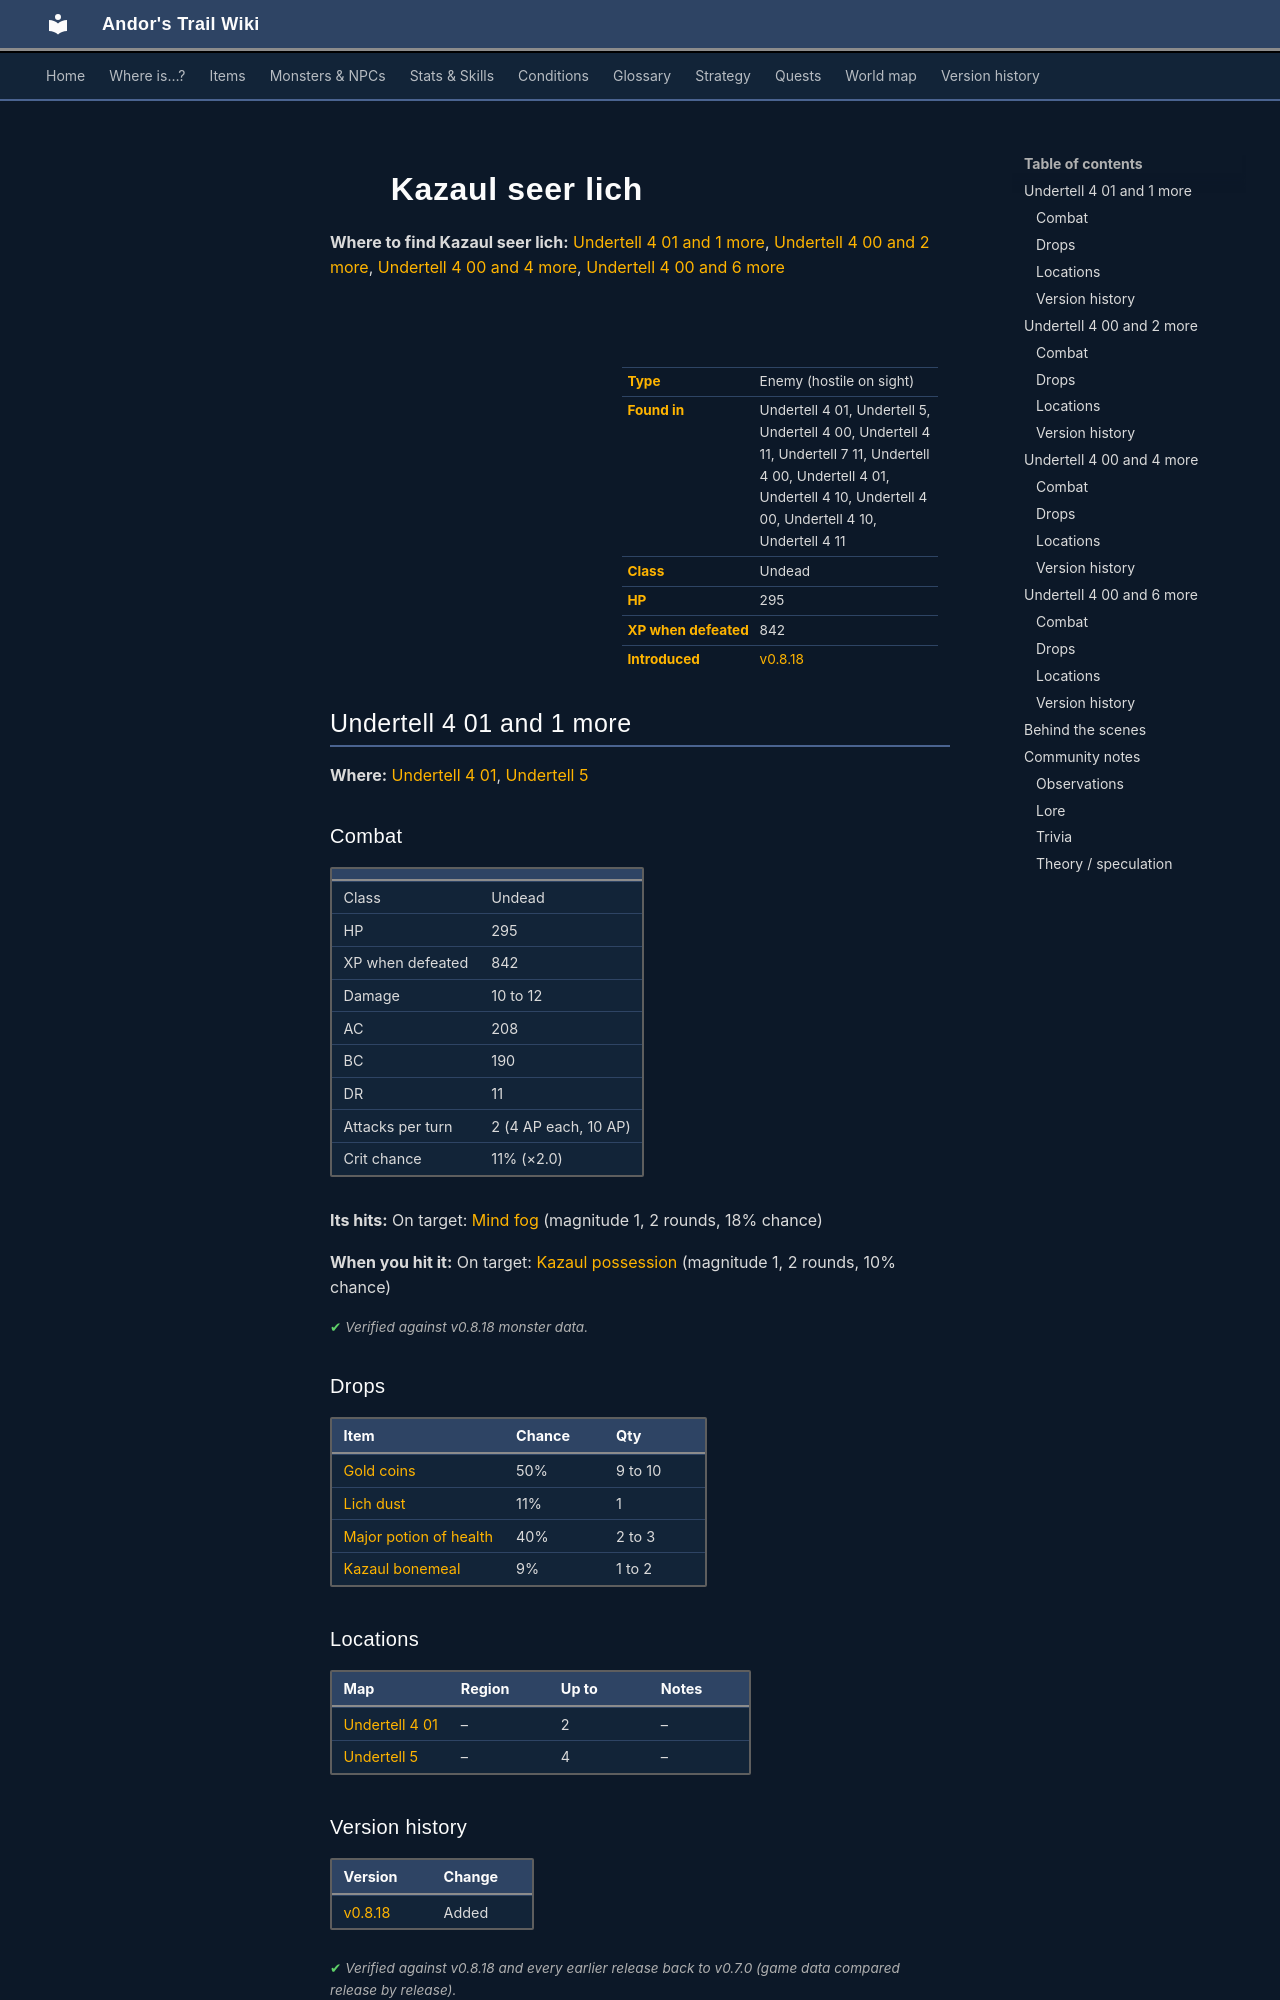

repository: asdfghjkl628/Andor-s-Trail-Wikiiii · page: monsters/kazaul_seer_lich/index.html · generator: mkdocs

---
description: "Kazaul seer lich is an enemy in Andor's Trail (undead) with 295 HP, worth 842 XP, found in Undertell 4 01, Undertell 5, Undertell 4 00, Undertell 4 11, Undertell 7 11, Undertell 4 00, Undertell 4 01, Undertell 4 10, Undertell 4 00, Undertell 4 10, Undertell 4 11. Drops: Gold coins, Lich dust,…"
---

# ![](../assets/icons/monsters/monsters_antison_3.png){ .sprite } Kazaul seer lich

**Where to find Kazaul seer lich:** [Undertell 4 01 and 1 more](#v-kazaul_seer_lich), [Undertell 4 00 and 2 more](#v-kazaul_seer_lich_help_liches), [Undertell 4 00 and 4 more](#v-kazaul_seer_lich_help_others), [Undertell 4 00 and 6 more](#v-kazaul_seer_lich_help_plague)

<div class="infobox" markdown>

<p class="ib-img"><img class="sprite" src="../../assets/icons/monsters/monsters_antison_3.png" alt=""></p>

| | |
|---|---|
| **Type** | Enemy (hostile on sight) |
| **Found in** | Undertell 4 01, Undertell 5, Undertell 4 00, Undertell 4 11, Undertell 7 11, Undertell 4 00, Undertell 4 01, Undertell 4 10, Undertell 4 00, Undertell 4 10, Undertell 4 11 |
| **Class** | Undead |
| **HP** | 295 |
| **XP when defeated** | 842 |
| **Introduced** | [v0.8.18](../versions/0.8.18.md) |

</div>

## Undertell 4 01 and 1 more { #v-kazaul_seer_lich }

**Where:** [Undertell 4 01](../maps/undertell_4_01.md), [Undertell 5](../maps/undertell_5.md)

### Combat

| | |
|---|---|
| Class | Undead |
| HP | 295 |
| XP when defeated | 842 |
| Damage | 10 to 12 |
| AC | 208 |
| BC | 190 |
| DR | 11 |
| Attacks per turn | 2 (4 AP each, 10 AP) |
| Crit chance | 11% (×2.0) |

**Its hits:** On target: [Mind fog](../conditions/mind_fog.md) (magnitude 1, 2 rounds, 18% chance)

**When you hit it:** On target: [Kazaul possession](../conditions/kazarite_misery.md) (magnitude 1, 2 rounds, 10% chance)


<p class="verified">Verified against v0.8.18 monster data.</p>

### Drops

| Item | Chance | Qty |
|---|---|---|
| [Gold coins](../items/gold.md) | 50% | 9 to 10 |
| [Lich dust](../items/lich_dust.md) | 11% | 1 |
| [Major potion of health](../items/health_major2.md) | 40% | 2 to 3 |
| [Kazaul bonemeal](../items/pot_bm_kazaul.md) | 9% | 1 to 2 |

### Locations

| Map | Region | Up to | Notes |
|---|---|---|---|
| [Undertell 4 01](../maps/undertell_4_01.md) | – | 2 | – |
| [Undertell 5](../maps/undertell_5.md) | – | 4 | – |


### Version history

| Version | Change |
|---|---|
| [v0.8.18](../versions/0.8.18.md) | Added |

<p class="verified">Verified against v0.8.18 and every earlier release back to v0.7.0 (game data compared release by release).</p>


## Undertell 4 00 and 2 more { #v-kazaul_seer_lich_help_liches }

**Where:** [Undertell 4 00](../maps/undertell_4_00.md), [Undertell 4 11](../maps/undertell_4_11.md), [Undertell 7 11](../maps/undertell_7_11.md)

### Combat

| | |
|---|---|
| Class | Undead |
| HP | 295 |
| XP when defeated | 842 |
| Damage | 10 to 12 |
| AC | 208 |
| BC | 190 |
| DR | 11 |
| Attacks per turn | 2 (4 AP each, 10 AP) |
| Crit chance | 11% (×2.0) |

**Its hits:** On target: [Mind fog](../conditions/mind_fog.md) (magnitude 1, 2 rounds, 18% chance)

**When you hit it:** On target: [Kazaul possession](../conditions/kazarite_misery.md) (magnitude 1, 2 rounds, 10% chance)


<p class="verified">Verified against v0.8.18 monster data.</p>

### Drops

| Item | Chance | Qty |
|---|---|---|
| [Gold coins](../items/gold.md) | 50% | 9 to 10 |
| [Lich dust](../items/lich_dust.md) | 11% | 1 |
| [Major potion of health](../items/health_major2.md) | 40% | 2 to 3 |
| [Kazaul bonemeal](../items/pot_bm_kazaul.md) | 9% | 1 to 2 |

### Locations

| Map | Region | Up to | Notes |
|---|---|---|---|
| [Undertell 4 00](../maps/undertell_4_00.md) | – | 1 | – |
| [Undertell 4 11](../maps/undertell_4_11.md) | – | 1 | – |
| [Undertell 7 11](../maps/undertell_7_11.md) | – | 4 | – |


### Version history

| Version | Change |
|---|---|
| [v0.8.18](../versions/0.8.18.md) | Added |

<p class="verified">Verified against v0.8.18 and every earlier release back to v0.7.0 (game data compared release by release).</p>


## Undertell 4 00 and 4 more { #v-kazaul_seer_lich_help_others }

**Where:** [Undertell 4 00](../maps/undertell_4_00.md), [Undertell 4 01](../maps/undertell_4_01.md), [Undertell 4 10](../maps/undertell_4_10.md), [Undertell 4 11](../maps/undertell_4_11.md), [Undertell 7 01](../maps/undertell_7_01.md)
